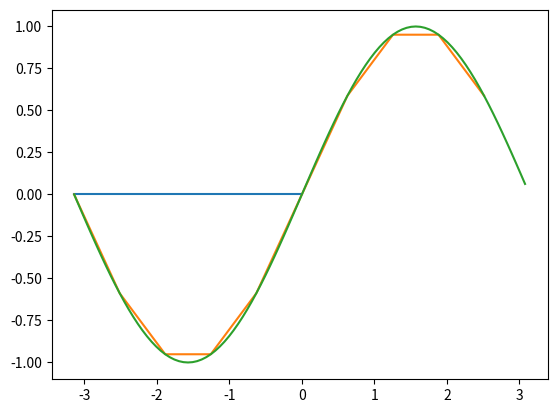

Source code (Python):
import numpy as np
from matplotlib import pyplot as plt
from math import pi

# 1
arr = np.array([[1, 3, 1, 2],
                [1, 2, 5, 8],
                [3, 1, 2, 9],
                [5, 4, 2, 1]])
# 2
arr = arr[1:-1, :-1]
# 3
arr2 = np.array([[2, 3, 1],
                 [5, 1, 3]])
# 4
arr2 = arr2.T
# 5
result = arr.dot(arr2)
# 6
v = np.arange(-pi, pi, pi)
plt.plot(v, np.sin(v))
v = np.arange(-pi, pi, 2*pi/10)
plt.plot(v, np.sin(v))
v = np.arange(-pi, pi, 2*pi/100)
plt.plot(v, np.sin(v))
plt.show()
print(result)
